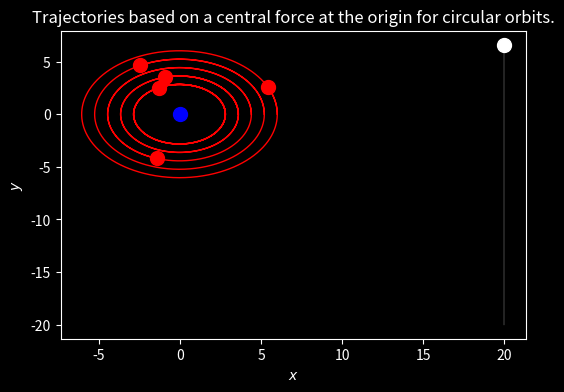

Generate this figure with matplotlib:
import numpy as np
import scipy.integrate as integrate
import scipy as sp
import matplotlib.pyplot as plt
from matplotlib.animation import FuncAnimation

plt.style.use('dark_background')
G = 1


class MPSFAST:
    def __init__(self, mass1, mass2, number_test_particles, init_heavy_1, init_heavy_2, particle_pos, particle_vels):
        # The value of our initial parameters for two heavy particles.
        self.initial_r_1, self.initial_v_1 = init_heavy_1[0], init_heavy_1[1]
        self.initial_r_2, self.initial_v_2 = init_heavy_2[0], init_heavy_2[1]

        # Initial parameters.
        self.mass1, self.mass2 = mass1, mass2
        self.number_test_particles = number_test_particles

        self.position_inits = np.concatenate((self.initial_r_1, self.initial_r_2, particle_pos.flatten()))
        self.velocity_inits = np.concatenate((self.initial_v_1, self.initial_v_2, particle_vels.flatten()))
        self.initials = np.concatenate((self.position_inits, self.velocity_inits))

        self.heavy_radius = 0.1
        self.test_radius = 0.01
        self.softening_radius = 0.01
        self.collision = False

    def equations_of_motion(self, pos_and_vels, t):
        # Equations of motion which will be used by the odeint solver. pos_and_vels is our total state vector which
        # describes every particle in the system.
        positions, velocities = np.array_split(pos_and_vels, 2)
        pos_heavy_1, vel_heavy_1 = positions[:3], velocities[:3]
        pos_heavy_2, vel_heavy_2 = positions[3:6], velocities[3:6]

        r = sp.linalg.norm(pos_heavy_2 - pos_heavy_1) + self.softening_radius

        if r < self.heavy_radius * 2:
            # Heavy masses have collided, combine into mass 1 and continue.
            self.collision = True
            self.mass2 = 0

        # Computing the rate of change of velocity and position for the heavy masses in vector form.
        vel_heavy_1_dot = G * self.mass2 * (pos_heavy_2 - pos_heavy_1) / (r ** 3) if self.mass1 != 0 else np.array([0, 0, 0])
        vel_heavy_2_dot = G * self.mass1 * (pos_heavy_1 - pos_heavy_2) / (r ** 3) if self.mass2 != 0 else np.array([0, 0, 0])

        pos_heavy_1_dot = vel_heavy_1
        pos_heavy_2_dot = vel_heavy_2

        # Creating an array which will house the differential equations governing the motion of the test particles.
        particle_pos_dot = np.zeros((self.number_test_particles, 3))
        particle_vel_dot = np.zeros((self.number_test_particles, 3))

        # Defining differential equations for test masses.
        for j in range(self.number_test_particles):
            pos_particle = positions[3*j+6:3*j+9]
            vel_particle = velocities[3*j+6:3*j+9]
            print(vel_particle)

            # Distance to heavy masses including softening radius.
            r_to_1 = sp.linalg.norm(pos_particle - pos_heavy_1) + self.softening_radius
            r_to_2 = sp.linalg.norm(pos_particle - pos_heavy_2) + self.softening_radius

            if r_to_1 < self.heavy_radius + self.test_radius or r_to_2 < self.heavy_radius + self.test_radius:
                particle_vel_dot[j] = np.array([0, 0, 0])
                particle_pos_dot[j] = vel_particle
            else:
                # Derivatives of velocity
                particle_vel_dot[j] = G * self.mass2 * (pos_heavy_2 - pos_particle) / (r_to_2 ** 3) + \
                                              G * self.mass1 * (pos_heavy_1 - pos_particle) / (r_to_1 ** 3)
                # Derivatives of position
                particle_pos_dot[j] = vel_particle

        position_dervis = np.zeros((self.number_test_particles+2, 3))
        velocity_dervis = np.zeros((self.number_test_particles + 2, 3))

        position_dervis[0], position_dervis[1] = pos_heavy_1_dot, pos_heavy_2_dot
        velocity_dervis[0], velocity_dervis[1] = vel_heavy_1_dot, vel_heavy_2_dot

        position_dervis[2:] = particle_pos_dot

        velocity_dervis[2:] = particle_vel_dot

        return np.concatenate((position_dervis.flatten(), velocity_dervis.flatten()))

    def produce_solution(self):
        t = np.arange(0, 200, 0.1)
        sol = integrate.odeint(self.equations_of_motion, self.initials, t)
        return sol

    def static_plot(self):
        # Test with first particle
        fig, ax = plt.subplots(figsize=(6, 4))
        solution = self.produce_solution()
        positions = np.array_split(solution, 2)[0]

        pos_heavy1 = positions[:, :3]
        pos_heavy2 = positions[:, 3:6]

        for i in range(self.number_test_particles):
            position = positions[:, 3*i+6:3*i+9]
            ax.plot(position[:, 0], position[:, 1], color='red', lw=1)  # Full trajectory.
            ax.scatter(position[-1][0], position[-1][1], color='red', s=100)  # Last positions.

        # Full trajectory.
        ax.plot(pos_heavy1[:, 0], pos_heavy1[:, 1], color='blue', lw=0.2)

        # Last position.
        ax.scatter(pos_heavy1[-1][0], pos_heavy1[-1][1], color='blue', s=100)

        if self.collision:
            ax.plot(pos_heavy2[:, 0], pos_heavy2[:, 1], color='black', lw=0.2)  # Trajectory.
            ax.scatter(pos_heavy2[-1][0], pos_heavy2[-1][1], color='black', s=100)  # Last position.
        else:
            ax.plot(pos_heavy2[:, 0], pos_heavy2[:, 1], color='white', lw=0.2)
            ax.scatter(pos_heavy2[-1][0], pos_heavy2[-1][1], color='white', s=100)

        # Styling
        ax.set_xlabel('$x$')
        ax.set_ylabel('$y$')
        ax.set_title('Trajectories based on a central force at the origin for circular orbits.')
        plt.show()

    def animate(self, i, lines, scatters, data):
        # for (j, line) in enumerate(lines):
        # i.e. even line index so it must be a trajectory plot
        # line.set_data(data[j][:i + 1][:, 0], data[j][:i + 1][:, 1])

        for (j, scat) in enumerate(scatters):
            scat.set_data(data[j][:i + 1][:, 0][-1], data[j][:i + 1][:, 1][-1])

        return lines+scatters

    def produce_animation(self):
        sol = self.produce_solution()
        fig = plt.figure(figsize=(10, 10))
        ax = plt.axes(xlim=(-50, 50), ylim=(-50, 50))

        ax.set_xlabel('$x$')
        ax.set_ylabel('$y$')
        ax.set_title('Trajectories based on a central force at the origin for circular orbits.')

        lines = []  # List to hold line elements
        scatters = []  # List to hold scatter plots
        data = []  # List to hold data arrays

        data1 = sol[:, :3]
        data.append(data1)
        data2 = sol[:, 6:9]
        data.append(data2)

        for i in range(self.number_test_particles):
            particle_data = sol[:, 12 + 6 * i:15 + 6 * i]
            data.append(particle_data)

        heavy1 = ax.plot([], [], color='blue', lw=0.5)[0]
        heavy1blob = ax.plot([], [], "o", color='blue')[0]
        lines.append(heavy1)
        scatters.append(heavy1blob)

        if self.collision:
            heavy2 = ax.plot([], [], color='black', lw=0.5)[0]
            heavy2blob = ax.plot([], [], "o", color='black')[0]
        else:
            heavy2 = ax.plot([], [], color='white', lw=0.5)[0]
            heavy2blob = ax.plot([], [], "o", color='white')[0]
        lines.append(heavy2)
        scatters.append(heavy2blob)

        for i in range(self.number_test_particles):
            particle_line = ax.plot([], [], color='red', lw=0.5)[0]
            particle_blob = ax.plot([], [], marker="o", color='red', markersize=2)[0]
            lines.append(particle_line)
            scatters.append(particle_blob)

        fps = 60

        ani = FuncAnimation(fig, self.animate, fargs=(lines, scatters, data), frames=10000, interval=1000/fps, blit=True)
        plt.show()


if __name__ == "__main__":
    initial_heavy_1 = np.array([[0, 0, 0], [0, 0, 0]])
    m1 = 1  # Initial heavy mass
    initial_heavy_2 = np.array([[20, -20, 0], [0, np.sqrt(2*G*m1/(20*1.41)), 0]])
    m2 = 0  # Perturbing galaxy

    num_test = 5

    # Initialise the test particle positions and velocities array
    particle_pos = np.zeros((num_test, 3))
    particle_vels = np.zeros((num_test, 3))

    for i in range(num_test):
        # Initialisation of test particle locations and velocities
        radius = (i+1)*(6-2)/num_test + 2
        theta = 0
        speed = np.sqrt(G * m1 / radius)

        particle_pos[i] = [radius * np.cos(theta), radius*np.sin(theta), 0]

        particle_vels[i] = [-speed * np.sin(theta), speed*np.cos(theta), 0]

    system = MPSFAST(m1, m2, num_test, initial_heavy_1, initial_heavy_2, particle_pos, particle_vels)
    system.static_plot()

